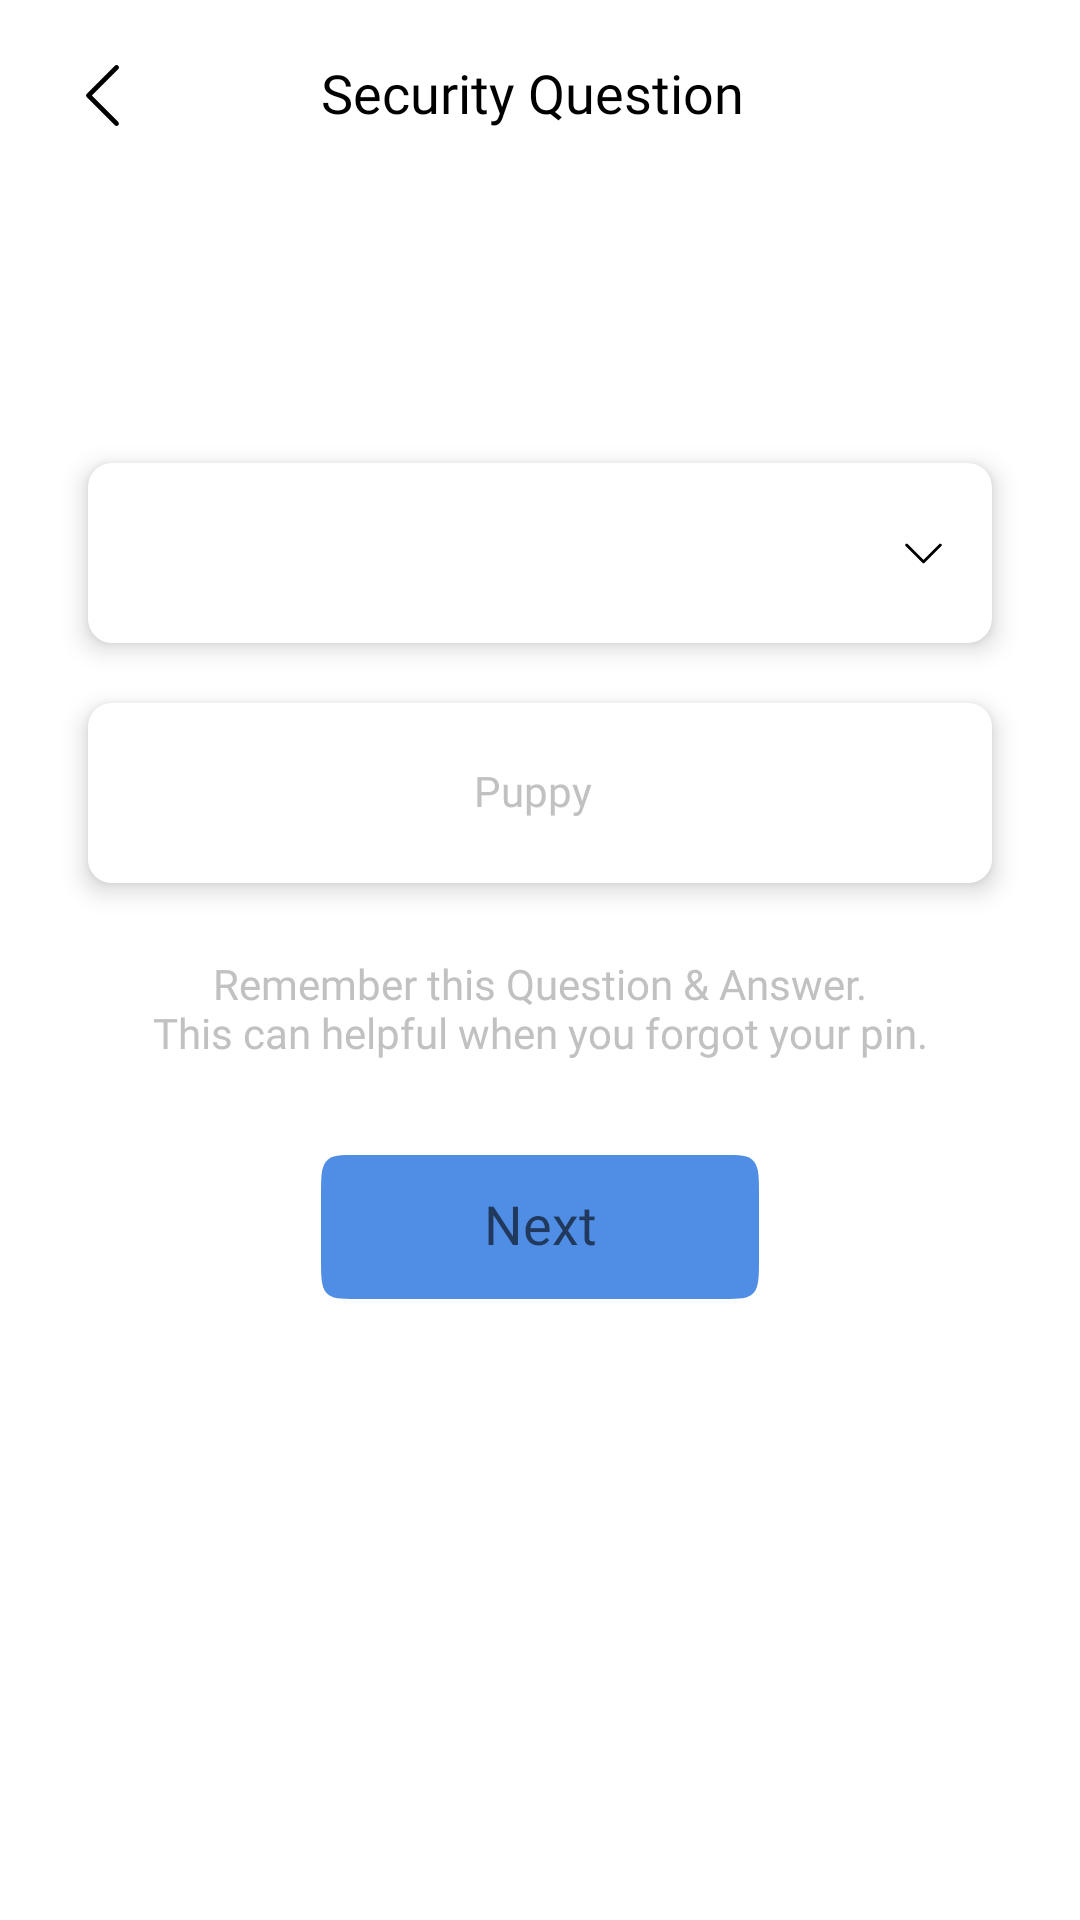

Android layout source for this screen:
<!-- AndroidManifest.xml: application theme Theme.DVault.LightMode -->
<!-- res/layout/activity_secure_que.xml -->
<?xml version="1.0" encoding="utf-8"?>
<androidx.constraintlayout.widget.ConstraintLayout xmlns:android="http://schemas.android.com/apk/res/android"
    xmlns:app="http://schemas.android.com/apk/res-auto"
    xmlns:tools="http://schemas.android.com/tools"
    android:layout_width="match_parent"
    android:layout_height="match_parent"
    android:background="@color/dashboard_bg"
    tools:context=".activities.SecureQueActivity">


    <androidx.constraintlayout.widget.Guideline
        android:id="@+id/guideline1"
        android:layout_width="wrap_content"
        android:layout_height="wrap_content"
        android:orientation="vertical"
        app:layout_constraintGuide_percent="0.06" />

    <androidx.constraintlayout.widget.Guideline
        android:id="@+id/guideline2"
        android:layout_width="wrap_content"
        android:layout_height="wrap_content"
        android:orientation="vertical"
        app:layout_constraintGuide_percent="0.94" />

    <androidx.constraintlayout.widget.Guideline
        android:id="@+id/guideline3"
        android:layout_width="wrap_content"
        android:layout_height="wrap_content"
        android:orientation="horizontal"
        app:layout_constraintGuide_percent="0.97" />

    <androidx.constraintlayout.widget.Guideline
        android:id="@+id/guideline4"
        android:layout_width="wrap_content"
        android:layout_height="wrap_content"
        android:orientation="horizontal"
        app:layout_constraintGuide_percent="0.03" />

    <LinearLayout
        android:id="@+id/linearLayout2"
        android:layout_width="0dp"
        android:layout_height="wrap_content"
        android:gravity="center_vertical"
        android:orientation="horizontal"
        app:layout_constraintEnd_toStartOf="@+id/guideline2"
        app:layout_constraintStart_toStartOf="@+id/guideline1"
        app:layout_constraintTop_toTopOf="@+id/guideline4">

        <ImageView
            android:layout_width="25dp"
            android:layout_height="25dp"
            android:id="@+id/backBtn"
            app:srcCompat="@drawable/ic_back_icon" />

        <TextView
            android:layout_width="match_parent"
            android:layout_height="wrap_content"
            android:layout_marginEnd="30dp"
            android:layout_marginRight="30dp"
            android:fontFamily="@font/poppins_bold"
            android:includeFontPadding="false"
            android:gravity="center"
            android:text="Security Question"
            android:textAppearance="@style/TextAppearance.AppCompat.Medium"
            android:textColor="@color/hello_color" />


    </LinearLayout>

    <androidx.cardview.widget.CardView
        android:id="@+id/settingsBtn"
        android:layout_width="0dp"
        android:layout_height="80dp"
        android:layout_marginTop="100dp"
        android:elevation="3dp"
        android:padding="10dp"
        android:background="@drawable/card_elevation"
        app:cardBackgroundColor="@color/card_bg_color"
        app:cardCornerRadius="8dp"
        app:cardElevation="5dp"
        app:cardUseCompatPadding="true"
        app:layout_constraintEnd_toStartOf="@+id/guideline2"
        app:layout_constraintStart_toStartOf="@+id/guideline1"
        app:layout_constraintTop_toBottomOf="@+id/linearLayout2">

        

       <LinearLayout
           android:layout_width="match_parent"
           android:layout_height="match_parent"
           android:weightSum="1">
           <Spinner
               android:id="@+id/spinner"
               android:layout_width="0dp"
               android:layout_height="match_parent"
               android:layout_weight="0.90"
               android:background="@drawable/custom_spinner"
               android:overlapAnchor="false" />

           <ImageView
               android:layout_width="0dp"
               android:layout_height="match_parent"
               android:layout_weight="0.05"
               app:srcCompat="@drawable/down_arrow"/>
       </LinearLayout>

    </androidx.cardview.widget.CardView>

    <androidx.cardview.widget.CardView
        android:id="@+id/cardView"
        android:layout_width="0dp"
        android:layout_height="80dp"
        android:background="@drawable/card_elevation"
        android:elevation="3dp"
        android:padding="8dp"
        app:cardBackgroundColor="@color/card_bg_color"
        app:cardCornerRadius="8dp"
        app:cardElevation="5dp"
        app:cardUseCompatPadding="true"
        app:layout_constraintEnd_toStartOf="@+id/guideline2"
        app:layout_constraintStart_toStartOf="@+id/guideline1"
        app:layout_constraintTop_toBottomOf="@+id/settingsBtn">

        <EditText
            android:id="@+id/answer"
            android:layout_width="match_parent"
            android:layout_height="match_parent"
            android:layout_gravity="center"
            android:background="@color/card_bg_color"
            android:fontFamily="@font/poppins_medium"
            android:gravity="center"
            android:textColor="@color/hello_color"
            android:textColorHint="@color/profile_bg_stroke"
            android:inputType="text"
            android:imeOptions="actionDone"
            android:ems="1"
            android:lines="1"
            android:hint="Puppy"
            android:includeFontPadding="false"
            android:paddingLeft="15dp"
            android:paddingRight="20dp"
            android:textAppearance="@style/TextAppearance.AppCompat.Small" />

    </androidx.cardview.widget.CardView>

    <TextView
        android:id="@+id/textView13"
        android:layout_width="0dp"
        android:layout_height="wrap_content"
        android:layout_marginTop="16dp"
        android:fontFamily="@font/poppins_regular"
        android:gravity="center"
        android:includeFontPadding="false"
        android:text="@string/remember"
        android:paddingStart="20dp"
        android:paddingEnd="20dp"
        android:textAppearance="@style/TextAppearance.AppCompat.Small"
        android:textColor="@color/profile_bg_stroke"
        app:layout_constraintEnd_toStartOf="@+id/guideline2"
        app:layout_constraintStart_toStartOf="@+id/guideline1"
        app:layout_constraintTop_toBottomOf="@+id/cardView" />

    <Button
        android:id="@+id/button"
        android:layout_width="wrap_content"
        android:layout_height="wrap_content"
        android:layout_marginTop="32dp"
        android:background="@drawable/ic_button"
        android:clickable="true"
        android:focusable="true"
        android:fontFamily="@font/poppins_medium"
        android:foreground="?attr/selectableItemBackground"
        android:includeFontPadding="false"
        android:onClick="next"
        android:text="Next"
        android:textAppearance="@style/TextAppearance.AppCompat.Medium"
        app:layout_constraintEnd_toStartOf="@+id/guideline2"
        app:layout_constraintStart_toStartOf="@+id/guideline1"
        app:layout_constraintTop_toBottomOf="@+id/textView13" />

</androidx.constraintlayout.widget.ConstraintLayout>
<!-- resources referenced by this layout -->
<resources>
  <color name="card_bg_color">#FFFFFFFF</color>
  <color name="dashboard_bg">#FFFFFFFF</color>
  <color name="hello_color">#000000</color>
  <color name="profile_bg_stroke">#C1C1C1</color>
  <!-- drawable card_elevation (drawable) -->
  <shape xmlns:android="http://schemas.android.com/apk/res/android"
      android:shape="rectangle">
      <solid android:color="@color/card_bg_color" />
      <corners
          android:radius="10dp"/>
  </shape>
  <!-- drawable custom_spinner (drawable) -->
  <?xml version="1.0" encoding="utf-8"?>
  <selector xmlns:android="http://schemas.android.com/apk/res/android" xmlns:app="http://schemas.android.com/apk/res-auto">
      <item>
          <layer-list>
              <item>
                  <shape android:shape="rectangle">
                      <solid android:color="@color/card_bg_color" />
                      <corners android:radius="8dp" />
                      <padding android:bottom="10dp"
                          android:left="10dp"
                          android:right="10dp"
                          android:top="10dp" />
                  </shape>
              </item>
  
          </layer-list>
      </item>
  </selector>
  <!-- drawable ic_back_icon (drawable) -->
  <vector xmlns:android="http://schemas.android.com/apk/res/android"
      android:width="24dp"
      android:height="24dp"
      android:viewportWidth="24"
      android:viewportHeight="24">
    <path
        android:pathData="M17.0311,2.469C17.101,2.5387 17.1564,2.6214 17.1942,2.7125C17.232,2.8037 17.2515,2.9014 17.2515,3C17.2515,3.0986 17.232,3.1963 17.1942,3.2875C17.1564,3.3786 17.101,3.4613 17.0311,3.531L8.5606,12L17.0311,20.469C17.172,20.6098 17.2511,20.8008 17.2511,21C17.2511,21.1992 17.172,21.3902 17.0311,21.531C16.8903,21.6718 16.6993,21.7509 16.5001,21.7509C16.301,21.7509 16.11,21.6718 15.9691,21.531L6.9691,12.531C6.8993,12.4613 6.8439,12.3786 6.806,12.2874C6.7682,12.1963 6.7488,12.0986 6.7488,12C6.7488,11.9013 6.7682,11.8037 6.806,11.7125C6.8439,11.6214 6.8993,11.5387 6.9691,11.469L15.9691,2.469C16.0388,2.3991 16.1216,2.3437 16.2127,2.3059C16.3038,2.2681 16.4015,2.2487 16.5001,2.2487C16.5988,2.2487 16.6965,2.2681 16.7876,2.3059C16.8787,2.3437 16.9615,2.3991 17.0311,2.469Z"
        android:fillColor="@color/hello_color"
        android:fillType="evenOdd"/>
  </vector>
  <!-- drawable ic_button (drawable) -->
  <vector xmlns:android="http://schemas.android.com/apk/res/android"
      android:width="146dp"
      android:height="41dp"
      android:viewportWidth="146"
      android:viewportHeight="41">
    <path
        android:pathData="M0,12C0,6.343 0,3.515 1.757,1.757C3.515,0 6.343,0 12,0H134C139.657,0 142.485,0 144.243,1.757C146,3.515 146,6.343 146,12V29C146,34.657 146,37.485 144.243,39.243C142.485,41 139.657,41 134,41H12C6.343,41 3.515,41 1.757,39.243C0,37.485 0,34.657 0,29V12Z"
        android:fillColor="#508EE5"/>
  </vector>
  <string name="remember">Remember this Question &amp; Answer.\nThis can helpful when you forgot your pin.</string>
  <style name="Theme.DVault.LightMode" parent="Theme.MaterialComponents.Light.NoActionBar">
          
          <item name="colorPrimary">@color/purple_500</item>
          <item name="colorPrimaryVariant">@color/purple_700</item>
          <item name="colorOnPrimary">@color/white</item>
          
          <item name="colorSecondary">@color/teal_200</item>
          <item name="colorSecondaryVariant">@color/teal_700</item>
          <item name="colorOnSecondary">@color/black</item>
          
          <item name="android:statusBarColor" tools:targetApi="l">?attr/colorPrimaryVariant</item>
          
      </style>
  <color name="purple_500">#3073D1</color>
  <color name="purple_700">#3073D1</color>
  <color name="white">#FFFFFFFF</color>
  <color name="teal_200">#FF03DAC5</color>
  <color name="teal_700">#FF018786</color>
  <color name="black">#000000</color>
</resources>
